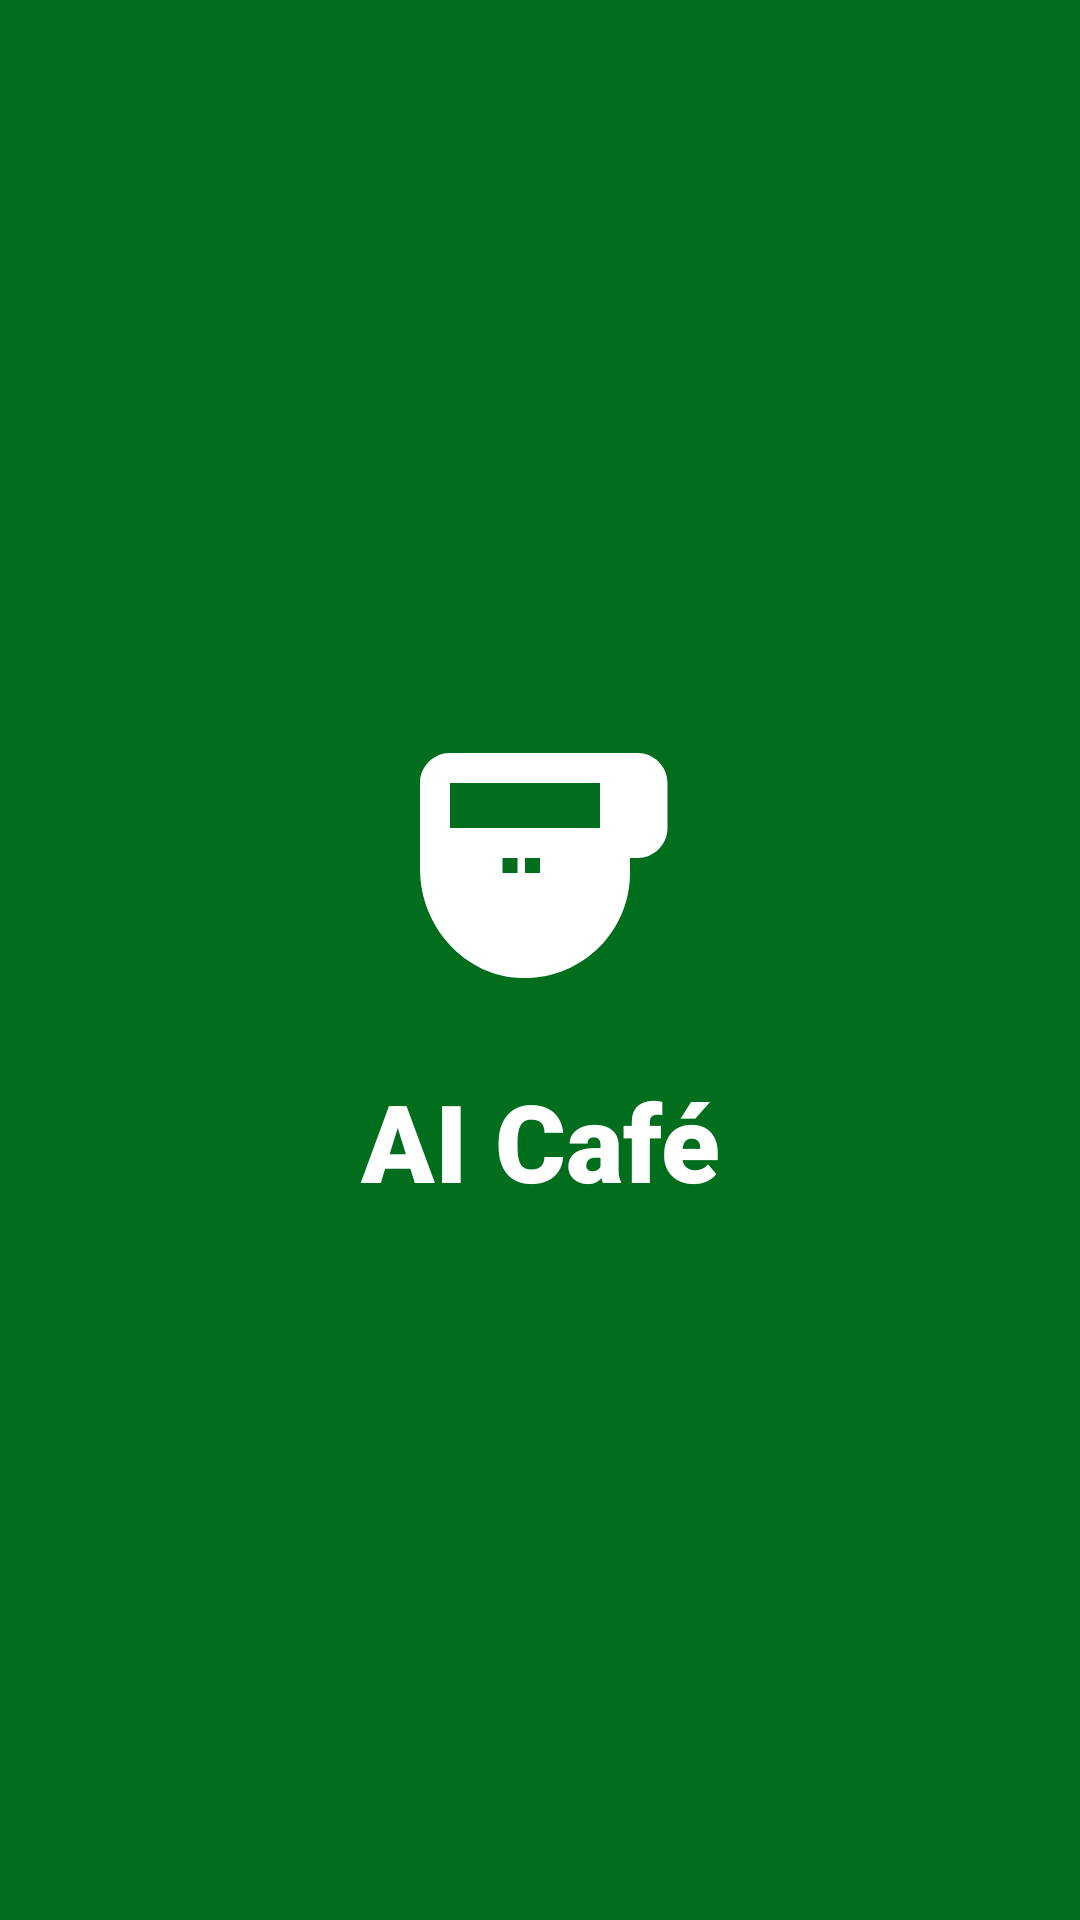

Here is an Android app screen rendered from its layout file. Give the layout XML and the strings, colors and styles it references.
<!-- AndroidManifest.xml: activity theme Theme.AICafe -->
<!-- res/layout/activity_splash.xml -->
<?xml version="1.0" encoding="utf-8"?>
<androidx.constraintlayout.widget.ConstraintLayout
    xmlns:android="http://schemas.android.com/apk/res/android"
    xmlns:app="http://schemas.android.com/apk/res-auto"
    android:layout_width="match_parent"
    android:layout_height="match_parent"
    android:background="?attr/colorPrimary">

    <ImageView
        android:id="@+id/logo"
        android:layout_width="120dp"
        android:layout_height="120dp"
        android:src="@drawable/ic_cafe_cup"
        app:tint="@android:color/white"
        app:layout_constraintBottom_toTopOf="@+id/appName"
        app:layout_constraintEnd_toEndOf="parent"
        app:layout_constraintStart_toStartOf="parent"
        app:layout_constraintTop_toTopOf="parent"
        app:layout_constraintVertical_chainStyle="packed"/>

    <TextView
        android:id="@+id/appName"
        android:layout_width="wrap_content"
        android:layout_height="wrap_content"
        android:text="AI Café"
        android:textColor="@android:color/white"
        android:textSize="36sp"
        android:fontFamily="sans-serif-black"
        app:layout_constraintBottom_toBottomOf="parent"
        app:layout_constraintEnd_toEndOf="parent"
        app:layout_constraintStart_toStartOf="parent"
        app:layout_constraintTop_toBottomOf="@id/logo"/>
</androidx.constraintlayout.widget.ConstraintLayout>
<!-- resources referenced by this layout -->
<resources>
  <!-- drawable ic_cafe_cup (drawable) -->
  <vector xmlns:android="http://schemas.android.com/apk/res/android" android:width="24dp" android:height="24dp" android:viewportWidth="24" android:viewportHeight="24">
      <path android:fillColor="#FF000000" android:pathData="M18.5,3H6c-1.1,0 -2,0.9 -2,2v5.71c0,3.83 2.95,7.18 6.78,7.29 3.96,0.12 7.22,-3.06 7.22,-7v-1h0.5c1.1,0 2,-0.9 2,-2V5c0,-1.1 -0.9,-2 -2,-2zM16,5v3H6V5h10zm-5.5,6h-1V10h1v1zm0.5,0v-1h1v1h-1z"/>
  </vector>
  <style name="Theme.AICafe" parent="Theme.Material3.DayNight.NoActionBar">
          <item name="colorPrimary">@color/primary</item>
          <item name="colorOnPrimary">@android:color/white</item>
          <item name="android:statusBarColor">@color/background</item>
          <item name="android:windowLightStatusBar">true</item>
      </style>
  <color name="primary">#FF006E1C</color>
  <color name="background">#FFFCFDF6</color>
</resources>
